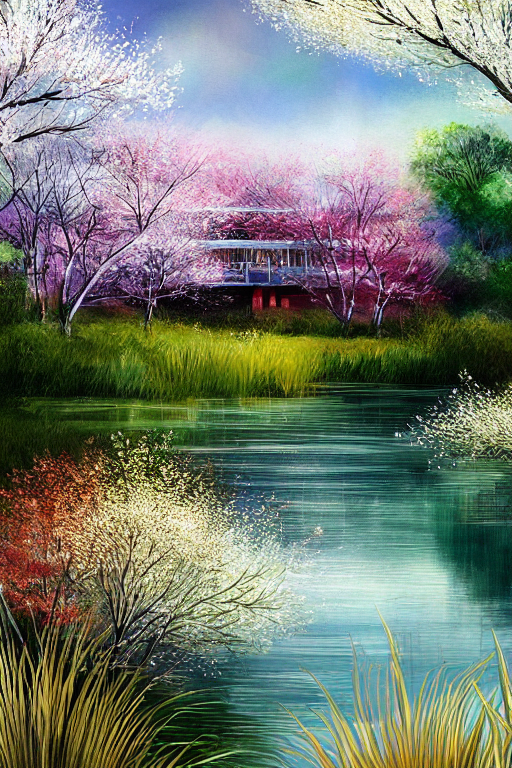
Generation parameters embedded in this image by AUTOMATIC1111 Stable Diffusion web UI or a fork of it (Forge, ...) (PNG 'parameters' text chunk):
（extremely detailed CG unity 8k wallpaper）（masterpiece）（ best quality）（ ultra-detailed）（ best illustration）（best shadow）（ an extremely delicate and beautiful）（dynamic angle）（floating）（ fairyland）（dynamic angle）（sea of flowers）（beautiful detailed garden）（wind）（classic）（spring）（ detailed light）（feather）（ cherry blossoms）（nature）（ sunlight）（ river）（ forest）（floating palace）（the best building）（beautiful and delicate water）（painting）（sketch）（bloom）（shine）
Negative prompt: lowres， bad anatomy， bad hands， text， error， missing fingers， extra digit， fewer digits， cropped， worst quality， low quality， normal quality， jpeg artifacts， signature， watermark， username， blurry，Missing limbs，three arms， bad feet，text font ui，signature，blurry，text font ui，malforme
Steps: 20, Sampler: DPM++ SDE Karras, CFG scale: 7.5, Seed: 3088407840, Face restoration: CodeFormer, Size: 512x768, Model hash: 5537662b40, Model: Aiarch_7000, Clip skip: 2, ENSD: 31337, Eta: 0.667